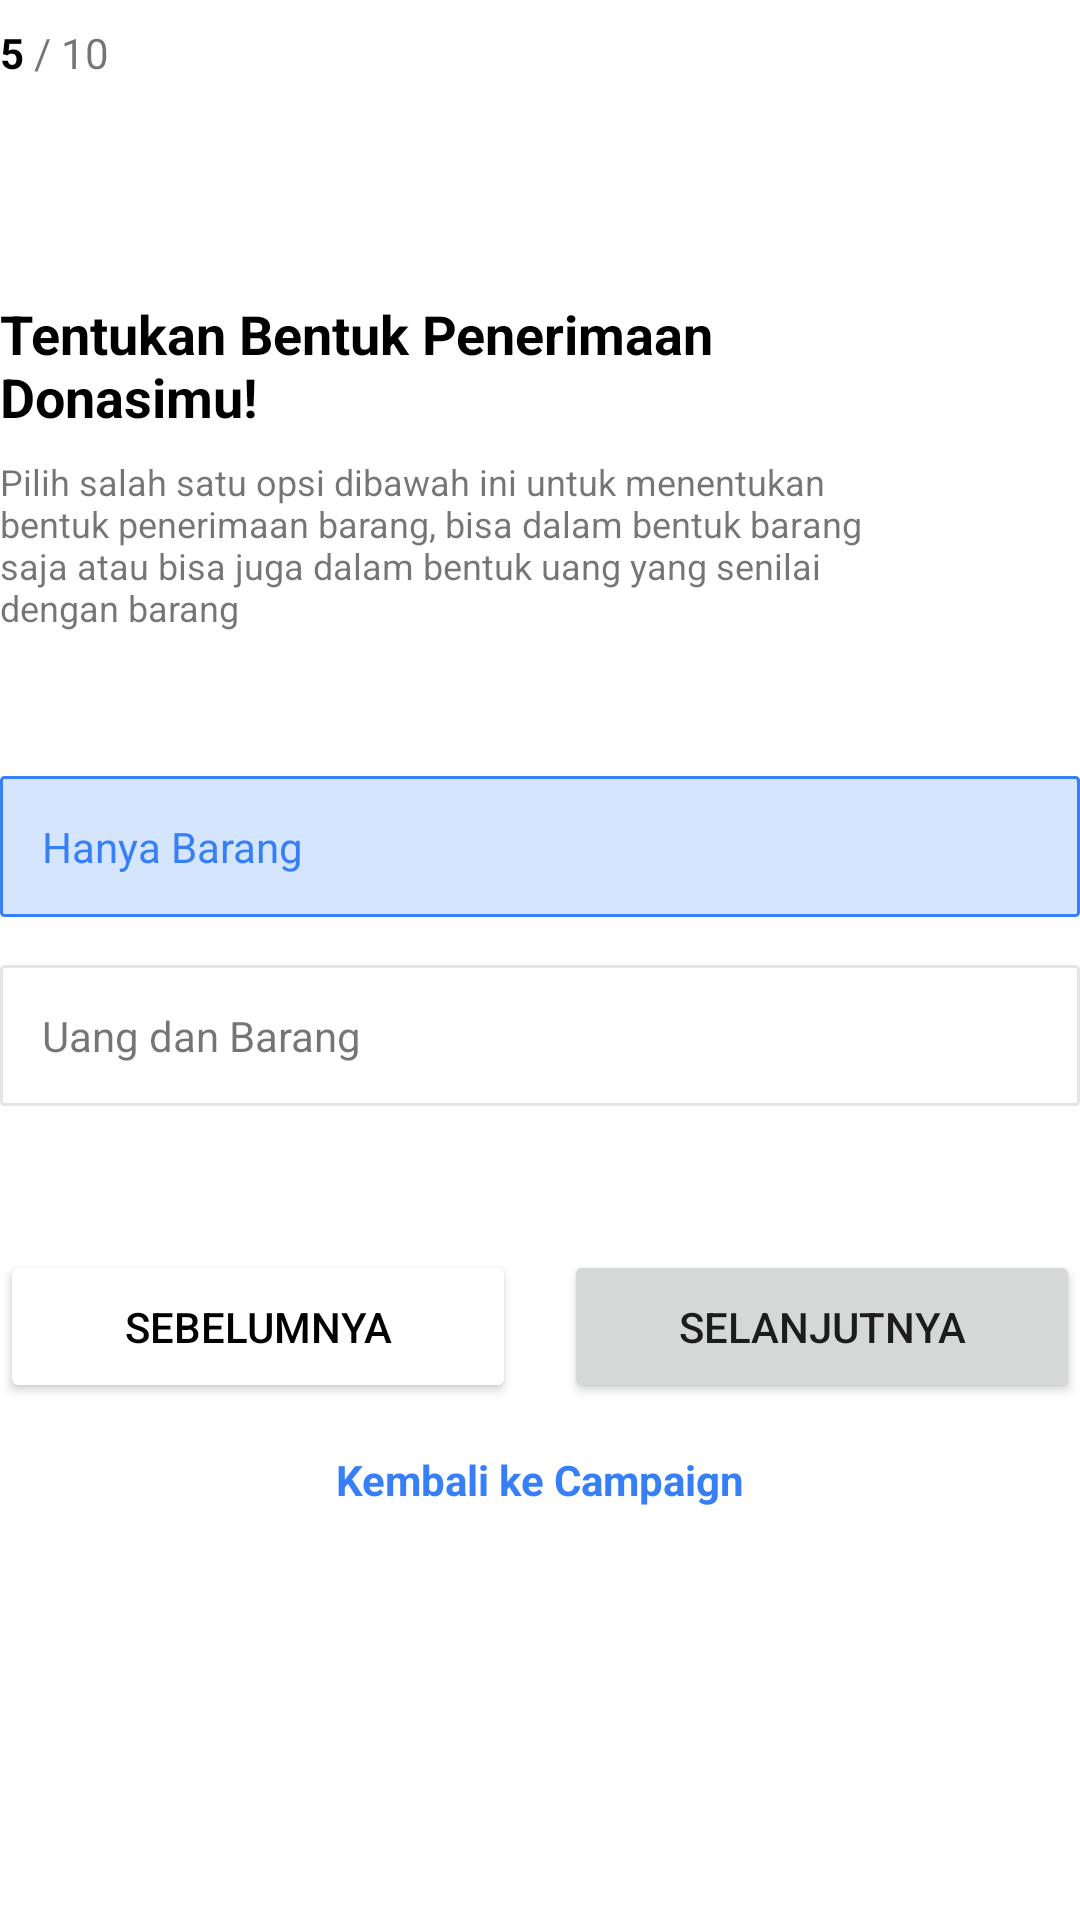

Write the Android layout XML for this screen, with the resource values it uses.
<!-- AndroidManifest.xml: application theme AppTheme -->
<!-- res/layout/activity_galang_android27.xml -->
<?xml version="1.0" encoding="utf-8"?>
<androidx.constraintlayout.widget.ConstraintLayout xmlns:android="http://schemas.android.com/apk/res/android"
    xmlns:app="http://schemas.android.com/apk/res-auto"
    xmlns:tools="http://schemas.android.com/tools"
    android:layout_width="match_parent"
    android:layout_height="match_parent"
    android:layout_margin="24dp"
    tools:context=".galang_ui.GalangAndroid27">
    <LinearLayout
        android:id="@+id/linearLayout4"
        android:layout_width="wrap_content"
        android:layout_height="wrap_content"
        android:layout_marginTop="8dp"
        android:orientation="horizontal"
        app:layout_constraintStart_toStartOf="parent"
        app:layout_constraintTop_toTopOf="parent">

        <TextView
            android:layout_width="wrap_content"
            android:layout_height="wrap_content"
            android:text="5"
            android:textColor="#000"
            android:textSize="14sp"
            android:textStyle="bold" />

        <TextView
            android:layout_width="wrap_content"
            android:layout_height="wrap_content"
            android:text=" / 10" />
    </LinearLayout>

    <TextView
        android:id="@+id/textView30"
        android:layout_width="wrap_content"
        android:layout_height="wrap_content"
        android:layout_marginTop="72dp"
        android:maxWidth="300dp"
        android:text="Tentukan Bentuk Penerimaan Donasimu!"
        android:textColor="#000"
        android:textSize="18sp"
        android:textStyle="bold"
        app:layout_constraintStart_toStartOf="parent"
        app:layout_constraintTop_toBottomOf="@+id/linearLayout4" />

    <TextView
        android:id="@+id/textView31"
        android:layout_width="wrap_content"
        android:layout_height="wrap_content"
        android:layout_marginTop="8dp"
        android:maxWidth="300dp"
        android:text="Pilih salah satu opsi dibawah ini untuk menentukan bentuk penerimaan barang, bisa dalam bentuk barang saja atau bisa juga dalam bentuk uang yang senilai dengan barang"
        android:textSize="12sp"
        app:layout_constraintStart_toStartOf="parent"
        app:layout_constraintTop_toBottomOf="@+id/textView30" />

    <androidx.constraintlayout.widget.ConstraintLayout
        android:id="@+id/constraintLayout6"
        android:layout_width="match_parent"
        android:layout_height="wrap_content"
        android:layout_marginTop="48dp"
        android:background="@drawable/line_choose"
        android:gravity="center_horizontal"
        android:textAlignment="center"
        app:layout_constraintStart_toStartOf="parent"
        app:layout_constraintTop_toBottomOf="@+id/textView31">

        <TextView
            android:layout_width="wrap_content"
            android:layout_height="wrap_content"
            android:layout_margin="14dp"
            android:text="Hanya Barang"
            android:textColor="#367FF9"
            android:textSize="14sp"
            app:layout_constraintBottom_toBottomOf="parent"
            app:layout_constraintStart_toStartOf="parent"
            app:layout_constraintTop_toTopOf="parent" />
    </androidx.constraintlayout.widget.ConstraintLayout>

    <androidx.constraintlayout.widget.ConstraintLayout
        android:id="@+id/constraintLayout7"
        android:layout_width="match_parent"
        android:layout_height="wrap_content"
        android:layout_marginTop="16dp"
        android:background="@drawable/line_constraint"
        android:gravity="center_horizontal"
        android:textAlignment="center"
        app:layout_constraintStart_toStartOf="parent"
        app:layout_constraintTop_toBottomOf="@+id/constraintLayout6">

        <TextView
            android:layout_width="wrap_content"
            android:layout_height="wrap_content"
            android:layout_margin="14dp"
            android:text="Uang dan Barang"
            android:textSize="14sp"
            app:layout_constraintBottom_toBottomOf="parent"
            app:layout_constraintStart_toStartOf="parent"
            app:layout_constraintTop_toTopOf="parent" />
    </androidx.constraintlayout.widget.ConstraintLayout>

    <LinearLayout
        android:id="@+id/linearLayout3"
        android:layout_width="match_parent"
        android:layout_height="wrap_content"
        android:orientation="horizontal"
        android:layout_marginTop="48dp"
        app:layout_constraintStart_toStartOf="parent"
        app:layout_constraintTop_toBottomOf="@+id/constraintLayout7">

        <Button
            android:id="@+id/buttonsebelum27"
            android:layout_width="0dp"
            android:layout_height="fill_parent"
            android:layout_marginRight="8dp"
            android:layout_weight="1"
            android:backgroundTint="#fff"
            android:padding="16dp"
            android:text="Sebelumnya"
            android:textColor="#000" />

        <Button
            android:id="@+id/buttonselanjut27"
            android:layout_width="0dp"
            android:layout_height="fill_parent"
            android:layout_marginLeft="8dp"
            android:layout_weight="1"
            android:padding="16dp"
            android:text="Selanjutnya" />

    </LinearLayout>

    <TextView
        android:id="@+id/textView17"
        android:layout_width="wrap_content"
        android:layout_height="wrap_content"
        android:layout_marginTop="16dp"
        android:text="Kembali ke Campaign"
        android:clickable="true"
        android:textColor="@color/colorPrimary"
        android:textStyle="bold"
        app:layout_constraintEnd_toEndOf="parent"
        app:layout_constraintStart_toStartOf="parent"
        app:layout_constraintTop_toBottomOf="@+id/linearLayout3"></TextView>

</androidx.constraintlayout.widget.ConstraintLayout>
<!-- resources referenced by this layout -->
<resources>
  <color name="colorPrimary">#367FF9</color>
  <!-- drawable line_choose (drawable) -->
  <shape xmlns:android="http://schemas.android.com/apk/res/android"
      android:shape="rectangle"
      >
      <corners android:radius="1dp">
  
      </corners>
      <stroke
          android:width="1dp"
          android:color="#367FF9">
  
      </stroke>
      <solid android:color="#33367FF9">
      </solid>
  </shape>
  <!-- drawable line_constraint (drawable) -->
  <?xml version="1.0" encoding="utf-8"?>
  <shape xmlns:android="http://schemas.android.com/apk/res/android"
      android:shape="rectangle"
      >
      <corners android:radius="1dp">
  
      </corners>
      <stroke
          android:width="1dp"
          android:color="#E5E5E5">
  
      </stroke>
      <solid android:color="#fff">
      </solid>
  </shape>
  <style name="AppTheme" parent="Theme.MaterialComponents.Light.NoActionBar">
          
          <item name="colorPrimary">@color/colorPrimary</item>
          <item name="colorPrimaryDark">@color/colorPrimaryDark</item>
          <item name="colorAccent">@color/colorAccent</item>
      </style>
  <color name="colorPrimaryDark">#236FEF</color>
  <color name="colorAccent">#2196F3</color>
</resources>
